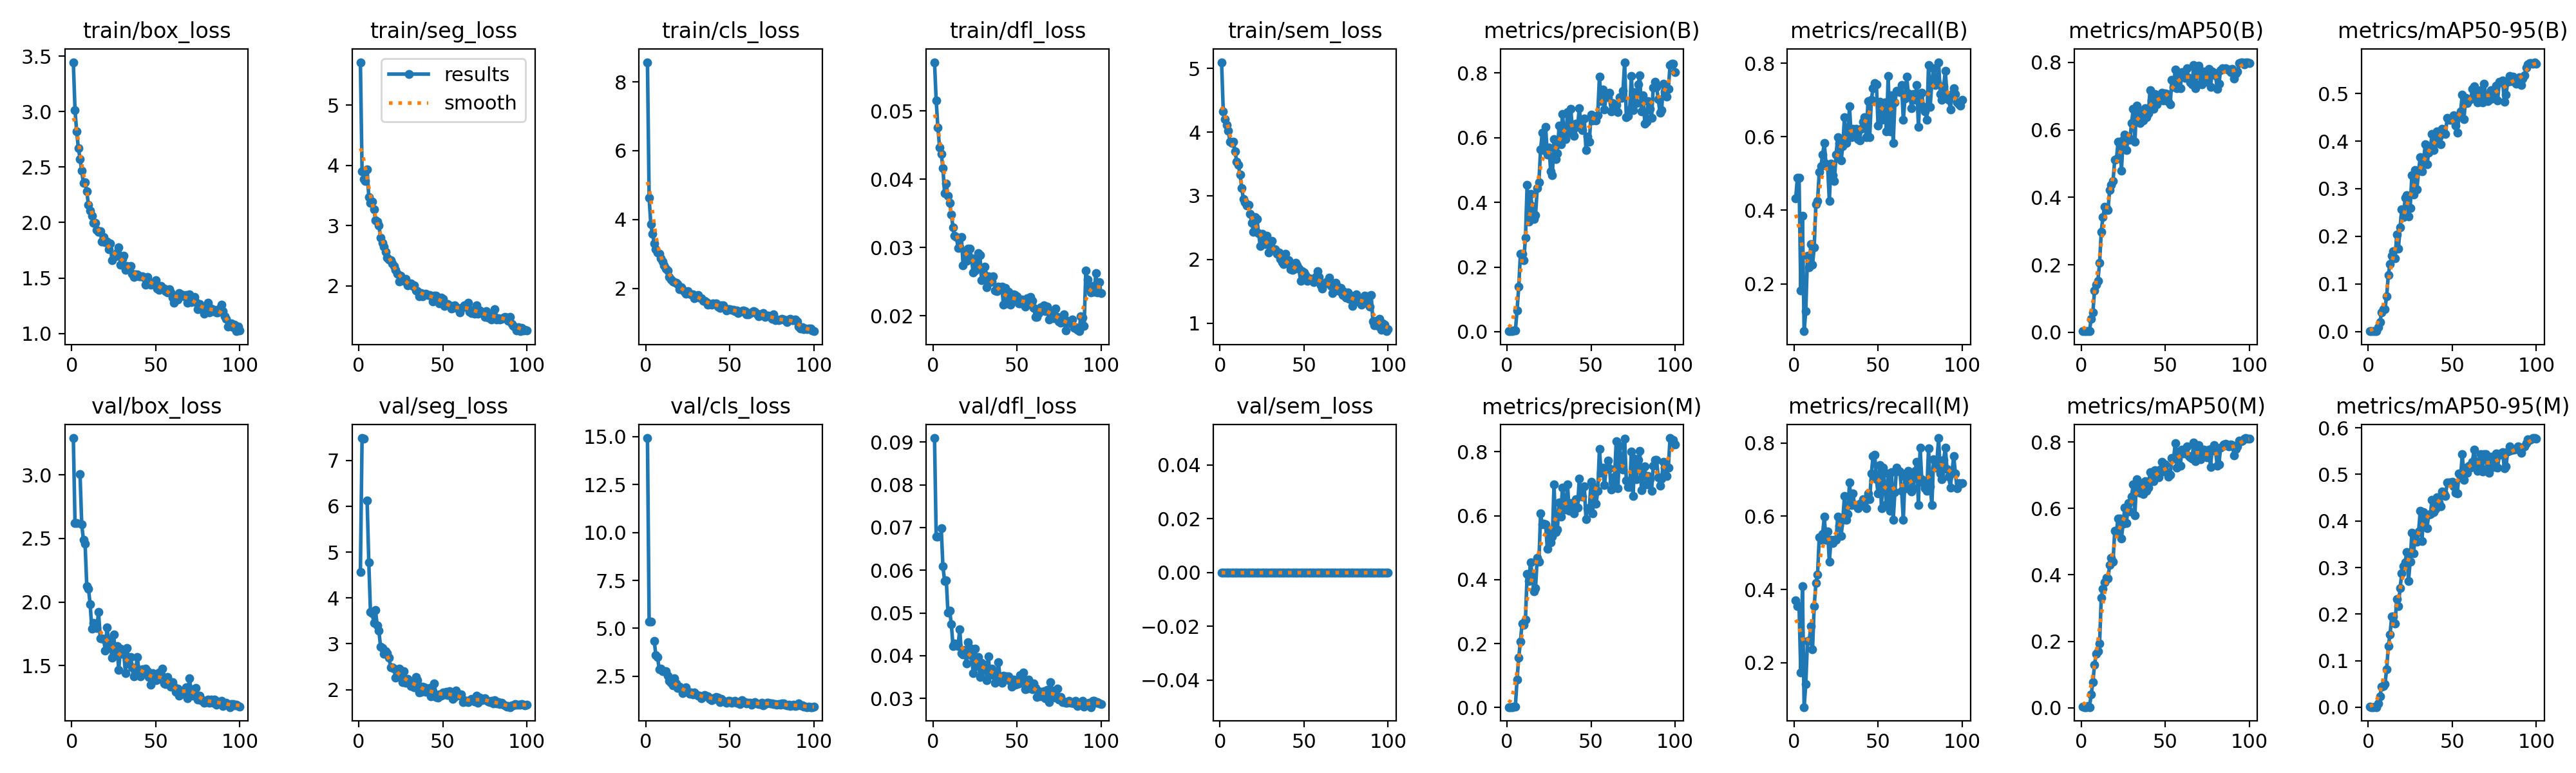

The data file committed next to this chart (first rows):
epoch, time, train/box_loss, train/seg_loss, train/cls_loss, train/dfl_loss, train/sem_loss, metrics/precision(B), metrics/recall(B), metrics/mAP50(B), metrics/mAP50-95(B), metrics/precision(M), metrics/recall(M), metrics/mAP50(M), metrics/mAP50-95(M), val/box_loss, val/seg_loss, val/cls_loss, val/dfl_loss, val/sem_loss, lr/pg0, lr/pg1, lr/pg2
1, 50.65, 3.445, 5.71, 8.57, 0.05717, 5.097, 0.00153, 0.4331, 0.00417, 0.00111, 0.00131, 0.3701, 0.00307, 0.00064, 3.288, 4.561, 14.93, 0.09097, 0, 0.0006545, 0.0006545, 0.0006545
2, 84.49, 3.011, 3.904, 4.626, 0.05152, 4.328, 0.00173, 0.4882, 0.00432, 0.001, 0.00126, 0.3543, 0.00179, 0.00036, 2.621, 7.485, 5.341, 0.06786, 0, 0.001308, 0.001308, 0.001308
3, 152.9, 2.818, 3.777, 3.862, 0.04761, 4.205, 0.00173, 0.4882, 0.00431, 0.001, 0.00126, 0.3543, 0.0018, 0.00036, 2.621, 7.475, 5.341, 0.06784, 0, 0.001949, 0.001949, 0.001949
4, 186.5, 2.671, 3.744, 3.587, 0.04469, 4.107, 0.00321, 0.1811, 0.00314, 0.00071, 0.00307, 0.1732, 0.00415, 0.00085, nan, nan, nan, nan, 0, 0.001941, 0.001941, 0.001941
5, 220.5, 2.574, 3.936, 3.313, 0.04373, 4.021, 0.00313, 0.3858, 0.00335, 0.00085, 0.00332, 0.4094, 0.00209, 0.00043, 3.003, 6.125, 4.351, 0.06979, 0, 0.001921, 0.001921, 0.001921
6, 254.5, 2.465, 3.477, 3.131, 0.04161, 3.844, 0.06581, 0.07087, 0.04031, 0.00894, 0.08707, 0.07874, 0.03933, 0.00877, 2.609, 4.772, 3.605, 0.06089, 0, 0.001901, 0.001901, 0.001901
7, 288.7, 2.354, 3.376, 3.041, 0.03791, 3.826, 0.1386, 0.126, 0.05877, 0.02005, 0.156, 0.1417, 0.07594, 0.02358, 2.489, 3.694, 3.489, 0.0575, 0, 0.001881, 0.001881, 0.001881
8, 323.1, 2.361, 3.394, 3.007, 0.03933, 3.852, 0.2409, 0.2756, 0.1235, 0.03965, 0.2063, 0.2598, 0.1301, 0.04393, 2.456, 3.662, 2.859, 0.05765, 0, 0.001861, 0.001861, 0.001861
9, 357.4, 2.279, 3.272, 2.868, 0.03757, 3.696, 0.241, 0.2441, 0.1417, 0.0468, 0.2633, 0.2598, 0.1626, 0.04558, 2.125, 3.462, 2.905, 0.05001, 0, 0.001842, 0.001842, 0.001842
10, 391.7, 2.16, 3.089, 2.781, 0.03653, 3.533, 0.2208, 0.3071, 0.1534, 0.0476, 0.259, 0.2992, 0.1692, 0.04917, 2.106, 3.731, 2.768, 0.05055, 0, 0.001822, 0.001822, 0.001822
11, 426.3, 2.105, 3.065, 2.671, 0.03482, 3.483, 0.2914, 0.252, 0.2053, 0.07395, 0.2749, 0.2362, 0.1934, 0.08167, 1.982, 3.394, 2.749, 0.04736, 0, 0.001802, 0.001802, 0.001802
12, 460.6, 2.061, 3.001, 2.582, 0.03297, 3.329, 0.4544, 0.2992, 0.2984, 0.1191, 0.4179, 0.3543, 0.3311, 0.1311, 1.791, 3.289, 2.773, 0.04225, 0, 0.001782, 0.001782, 0.001782
13, 495, 1.995, 2.804, 2.525, 0.03168, 3.116, 0.3415, 0.4173, 0.3424, 0.142, 0.3953, 0.4173, 0.3574, 0.1563, 1.837, 2.934, 2.521, 0.04289, 0, 0.001762, 0.001762, 0.001762
14, 529.4, 1.996, 2.72, 2.331, 0.03156, 2.947, 0.4263, 0.4252, 0.3725, 0.1595, 0.4544, 0.4409, 0.378, 0.1944, 1.811, 2.902, 2.269, 0.04274, 0, 0.001743, 0.001743, 0.001743
15, 563.9, 1.932, 2.647, 2.267, 0.02995, 2.894, 0.3886, 0.5039, 0.3676, 0.1683, 0.4177, 0.5433, 0.3916, 0.1955, 1.796, 2.783, 2.162, 0.04229, 0, 0.001723, 0.001723, 0.001723
16, 598.2, 1.915, 2.563, 2.199, 0.03002, 2.852, 0.3485, 0.5197, 0.3615, 0.1532, 0.364, 0.5354, 0.3883, 0.1798, 1.92, 2.838, 2.01, 0.04615, 0, 0.001703, 0.001703, 0.001703
17, 632.2, 1.923, 2.471, 2.18, 0.03149, 2.853, 0.3611, 0.5517, 0.4224, 0.2039, 0.3737, 0.5512, 0.4297, 0.2325, 1.715, 2.79, 2.373, 0.04053, 0, 0.001683, 0.001683, 0.001683
18, 666.7, 1.829, 2.441, 2.169, 0.02734, 2.713, 0.4437, 0.5827, 0.4363, 0.1739, 0.4683, 0.5984, 0.4513, 0.2178, 1.714, 2.696, 2.135, 0.04031, 0, 0.001663, 0.001663, 0.001663
19, 700.8, 1.871, 2.431, 2.133, 0.02944, 2.572, 0.463, 0.5276, 0.4482, 0.2192, 0.4561, 0.5349, 0.4392, 0.2561, 1.711, 2.485, 1.878, 0.04128, 0, 0.001644, 0.001644, 0.001644
20, 735.2, 1.824, 2.373, 1.979, 0.02805, 2.434, 0.5635, 0.5197, 0.5108, 0.2566, 0.6062, 0.5591, 0.5322, 0.2873, 1.62, 2.483, 1.95, 0.03813, 0, 0.001624, 0.001624, 0.001624
21, 769.7, 1.827, 2.327, 2.037, 0.02983, 2.666, 0.6156, 0.4252, 0.5132, 0.24, 0.5729, 0.4752, 0.5304, 0.3029, 1.801, 2.456, 1.863, 0.04306, 0, 0.001604, 0.001604, 0.001604
22, 803.9, 1.761, 2.267, 1.961, 0.02979, 2.634, 0.5621, 0.5276, 0.5646, 0.2807, 0.5754, 0.5354, 0.5706, 0.3117, 1.706, 2.256, 1.626, 0.0418, 0, 0.001584, 0.001584, 0.001584
23, 838.3, 1.811, 2.198, 1.908, 0.02841, 2.416, 0.6342, 0.4961, 0.5642, 0.2867, 0.5721, 0.5264, 0.5702, 0.3333, 1.662, 2.327, 1.722, 0.04003, 0, 0.001564, 0.001564, 0.001564
24, 872.8, 1.659, 2.072, 1.84, 0.0263, 2.211, 0.5472, 0.4803, 0.4798, 0.2418, 0.4965, 0.5358, 0.51, 0.2712, 1.563, 2.463, 1.929, 0.03596, 0, 0.001545, 0.001545, 0.001545
25, 906.8, 1.696, 2.17, 1.92, 0.02667, 2.403, 0.5707, 0.5512, 0.5709, 0.26, 0.5487, 0.5354, 0.555, 0.3131, 1.744, 2.317, 1.672, 0.04156, 0, 0.001525, 0.001525, 0.001525
26, 941, 1.692, 2.114, 1.837, 0.02764, 2.248, 0.4968, 0.5987, 0.5853, 0.3282, 0.5174, 0.5984, 0.6027, 0.3743, 1.58, 2.163, 1.578, 0.03753, 0, 0.001505, 0.001505, 0.001505
27, 975.6, 1.728, 2.081, 1.823, 0.02921, 2.238, 0.4851, 0.5827, 0.5403, 0.2875, 0.5352, 0.5748, 0.5552, 0.33, 1.653, 2.396, 1.635, 0.03973, 0, 0.001485, 0.001485, 0.001485
28, 1010, 1.775, 2.116, 1.832, 0.02893, 2.367, 0.595, 0.5354, 0.5774, 0.3386, 0.698, 0.5459, 0.6156, 0.3675, 1.466, 2.146, 1.549, 0.03503, 0, 0.001465, 0.001465, 0.001465
29, 1044, 1.623, 2.012, 1.72, 0.02517, 2.111, 0.5333, 0.5748, 0.5706, 0.2984, 0.548, 0.5906, 0.5919, 0.3549, 1.631, 2.239, 1.657, 0.03825, 0, 0.001446, 0.001446, 0.001446
30, 1079, 1.669, 2.03, 1.773, 0.02625, 2.214, 0.5525, 0.6535, 0.6196, 0.3379, 0.5574, 0.6545, 0.636, 0.3773, 1.59, 2.178, 1.536, 0.03668, 0, 0.001426, 0.001426, 0.001426
31, 1113, 1.7, 2.037, 1.801, 0.02719, 2.289, 0.6374, 0.5827, 0.6618, 0.3661, 0.6425, 0.5906, 0.6724, 0.4219, 1.596, 2.083, 1.473, 0.03789, 0, 0.001406, 0.001406, 0.001406
32, 1148, 1.574, 1.995, 1.733, 0.02413, 2.157, 0.579, 0.5984, 0.5644, 0.3364, 0.5962, 0.6063, 0.5803, 0.3569, 1.44, 2.113, 1.484, 0.03421, 0, 0.001386, 0.001386, 0.001386
33, 1182, 1.608, 2.008, 1.722, 0.02582, 2.163, 0.674, 0.6838, 0.6728, 0.3615, 0.6887, 0.6929, 0.6873, 0.4188, 1.64, 2.045, 1.345, 0.03976, 0, 0.001366, 0.001366, 0.001366
34, 1216, 1.601, 1.93, 1.635, 0.02496, 2.088, 0.6155, 0.5984, 0.6463, 0.3934, 0.6466, 0.6299, 0.6807, 0.4139, 1.514, 2.283, 1.457, 0.03565, 0, 0.001347, 0.001347, 0.001347
35, 1251, 1.609, 1.916, 1.645, 0.02506, 2.105, 0.5963, 0.622, 0.6212, 0.3507, 0.619, 0.6614, 0.6464, 0.3841, 1.568, 2.2, 1.503, 0.03691, 0, 0.001327, 0.001327, 0.001327
36, 1285, 1.538, 1.83, 1.6, 0.02581, 2.003, 0.6785, 0.6148, 0.6566, 0.3753, 0.6984, 0.6299, 0.667, 0.4134, 1.484, 1.937, 1.433, 0.0355, 0, 0.001307, 0.001307, 0.001307
37, 1320, 1.507, 1.886, 1.52, 0.02372, 1.957, 0.6153, 0.622, 0.6279, 0.3829, 0.6153, 0.6299, 0.6441, 0.4142, 1.414, 1.956, 1.446, 0.0336, 0, 0.001287, 0.001287, 0.001287
38, 1354, 1.534, 1.827, 1.548, 0.02364, 1.928, 0.6894, 0.5942, 0.6644, 0.4156, 0.6394, 0.622, 0.6826, 0.4454, 1.447, 2.063, 1.302, 0.03528, 0, 0.001267, 0.001267, 0.001267
39, 1389, 1.531, 1.863, 1.528, 0.02425, 2.085, 0.6192, 0.5906, 0.6378, 0.3818, 0.6315, 0.6342, 0.6541, 0.4186, 1.569, 2.055, 1.256, 0.03849, 0, 0.001248, 0.001248, 0.001248
40, 1423, 1.514, 1.87, 1.558, 0.02396, 1.941, 0.6059, 0.622, 0.6491, 0.3955, 0.6064, 0.6299, 0.6626, 0.4265, 1.466, 1.959, 1.345, 0.03464, 0, 0.001228, 0.001228, 0.001228
41, 1457, 1.512, 1.846, 1.545, 0.02427, 1.99, 0.6441, 0.6413, 0.7183, 0.4201, 0.6523, 0.6457, 0.7103, 0.4503, 1.415, 1.949, 1.3, 0.03368, 0, 0.001208, 0.001208, 0.001208
42, 1492, 1.516, 1.849, 1.569, 0.02163, 1.845, 0.6335, 0.6533, 0.6879, 0.4079, 0.6259, 0.6454, 0.6915, 0.44, 1.472, 2.031, 1.406, 0.03531, 0, 0.001188, 0.001188, 0.001188
43, 1526, 1.502, 1.838, 1.478, 0.02404, 1.835, 0.6919, 0.5984, 0.6622, 0.3936, 0.7151, 0.622, 0.6831, 0.4312, 1.442, 1.853, 1.392, 0.03505, 0, 0.001168, 0.001168, 0.001168
44, 1560, 1.442, 1.745, 1.43, 0.02177, 1.843, 0.6393, 0.6979, 0.7059, 0.4259, 0.6679, 0.6614, 0.7146, 0.4633, 1.474, 1.973, 1.157, 0.03515, 0, 0.001149, 0.001149, 0.001149
45, 1595, 1.512, 1.844, 1.513, 0.02351, 1.947, 0.6228, 0.5981, 0.6761, 0.4161, 0.6595, 0.6457, 0.7002, 0.4597, 1.458, 2.13, 1.301, 0.03514, 0, 0.001129, 0.001129, 0.001129
46, 1629, 1.453, 1.843, 1.51, 0.02164, 1.902, 0.6594, 0.7008, 0.6885, 0.4151, 0.6918, 0.7165, 0.6938, 0.4539, 1.411, 1.843, 1.21, 0.03392, 0, 0.001109, 0.001109, 0.001109
47, 1663, 1.438, 1.783, 1.434, 0.02229, 1.853, 0.5615, 0.7323, 0.6921, 0.4495, 0.5901, 0.7638, 0.7162, 0.4828, 1.351, 1.826, 1.183, 0.03276, 0, 0.001089, 0.001089, 0.001089
48, 1698, 1.458, 1.713, 1.367, 0.02311, 1.664, 0.6046, 0.7464, 0.7095, 0.4443, 0.623, 0.7676, 0.74, 0.4824, 1.439, 1.902, 1.11, 0.03436, 0, 0.001069, 0.001069, 0.001069
49, 1732, 1.448, 1.812, 1.403, 0.02305, 1.819, 0.5881, 0.7421, 0.6873, 0.4445, 0.6224, 0.701, 0.7115, 0.4829, 1.393, 1.867, 1.216, 0.03315, 0, 0.00105, 0.00105, 0.00105
50, 1766, 1.481, 1.782, 1.393, 0.02288, 1.798, 0.6708, 0.6299, 0.709, 0.4446, 0.7054, 0.6614, 0.7337, 0.4837, 1.385, 1.946, 1.214, 0.0333, 0, 0.00103, 0.00103, 0.00103
51, 1801, 1.408, 1.668, 1.374, 0.02185, 1.751, 0.6529, 0.6962, 0.7065, 0.4542, 0.6064, 0.7399, 0.71, 0.4746, 1.391, 1.899, 1.118, 0.03341, 0, 0.00101, 0.00101, 0.00101
52, 1835, 1.394, 1.694, 1.374, 0.02179, 1.668, 0.6616, 0.6465, 0.6833, 0.4324, 0.6904, 0.622, 0.6966, 0.4601, 1.446, 1.958, 1.19, 0.03546, 0, 0.0009902, 0.0009902, 0.0009902
53, 1869, 1.428, 1.701, 1.342, 0.02241, 1.705, 0.6533, 0.6614, 0.6759, 0.4173, 0.6375, 0.7323, 0.702, 0.4585, 1.431, 1.889, 1.212, 0.03488, 0, 0.0009704, 0.0009704, 0.0009704
54, 1903, 1.413, 1.679, 1.363, 0.02183, 1.687, 0.6704, 0.6929, 0.7476, 0.4515, 0.6769, 0.6772, 0.752, 0.5015, 1.478, 1.964, 1.126, 0.03609, 0, 0.0009506, 0.0009506, 0.0009506
55, 1938, 1.407, 1.63, 1.293, 0.02131, 1.661, 0.7895, 0.6142, 0.7265, 0.4625, 0.8088, 0.633, 0.7496, 0.4958, 1.36, 1.876, 1.159, 0.03214, 0, 0.0009308, 0.0009308, 0.0009308
56, 1972, 1.382, 1.64, 1.323, 0.02257, 1.642, 0.7139, 0.7662, 0.7786, 0.4979, 0.7349, 0.7165, 0.7959, 0.5432, 1.353, 1.793, 1.048, 0.0322, 0, 0.000911, 0.000911, 0.000911
57, 2007, 1.372, 1.678, 1.344, 0.02229, 1.73, 0.7498, 0.6142, 0.7226, 0.4467, 0.7498, 0.6142, 0.723, 0.4888, 1.41, 1.847, 1.26, 0.03444, 0, 0.0008912, 0.0008912, 0.0008912
58, 2041, 1.402, 1.65, 1.368, 0.02276, 1.819, 0.6883, 0.7129, 0.7642, 0.4914, 0.6959, 0.7208, 0.771, 0.5145, 1.356, 1.984, 1.132, 0.03281, 0, 0.0008714, 0.0008714, 0.0008714
59, 2075, 1.369, 1.624, 1.345, 0.02215, 1.728, 0.7335, 0.5827, 0.7238, 0.4799, 0.7472, 0.5906, 0.7294, 0.5037, 1.332, 1.888, 1.152, 0.03207, 0, 0.0008516, 0.0008516, 0.0008516
60, 2109, 1.321, 1.557, 1.247, 0.02111, 1.591, 0.7245, 0.6929, 0.7708, 0.4868, 0.7717, 0.6654, 0.7767, 0.5186, 1.369, 1.873, 1.078, 0.03341, 0, 0.0008318, 0.0008318, 0.0008318
... 40 more rows
